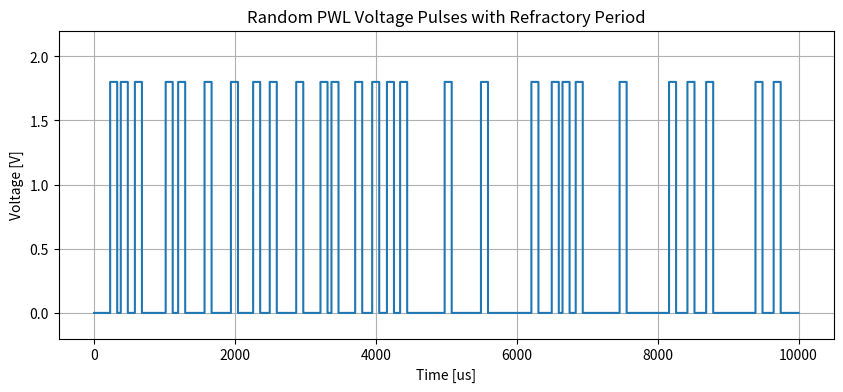

Write the Python code that produced this figure.
import numpy as np
import matplotlib.pyplot as plt


# -----------------------------
# User variables
# -----------------------------

output_file = "./voltage_pulses.pwl"

total_time = 0.01          # seconds; 0.01 s = 10 ms
pulse_rate = 5000          # average pulse attempts per second
pulse_height = 1.8         # volts

pulse_width = 100e-6       # seconds; 100 microseconds
refractory_fraction = 0.5  # refractory period = 1/2 pulse width

rise_time = 1e-8           # seconds; finite rising edge for Cadence/Spectre PWL
fall_time = 1e-8           # seconds; finite falling edge for Cadence/Spectre PWL

plot_time_unit = "us"      # options: "s", "ms", "us", "ns"


# -----------------------------
# Pulse-width function
# -----------------------------

def get_pulse_width():
    """
    Replace this later with your own pulse-width function.

    Example Poisson-distributed width idea:

        mean_width = 100e-6
        time_step = 1e-6
        width_steps = np.random.poisson(lam=mean_width / time_step)
        return width_steps * time_step

    For now, this simply returns the fixed pulse_width variable.
    """
    return pulse_width


# -----------------------------
# Basic validation
# -----------------------------

if pulse_rate <= 0:
    raise ValueError("pulse_rate must be positive.")

if total_time <= 0:
    raise ValueError("total_time must be positive.")

if pulse_height <= 0:
    raise ValueError("pulse_height must be positive.")

if rise_time <= 0 or fall_time <= 0:
    raise ValueError("rise_time and fall_time must be positive.")

if refractory_fraction < 0:
    raise ValueError("refractory_fraction must be non-negative.")


# -----------------------------
# Random number generator
# -----------------------------

rng = np.random.default_rng()


# -----------------------------
# Generate piecewise pulses
# -----------------------------

points = []

# Start at 0 V
points.append((0.0, 0.0))

t = 0.0
pulse_count = 0

while t < total_time:
    # For a Poisson pulse-arrival process, the waiting times
    # between pulse attempts are exponentially distributed.
    dt = rng.exponential(1 / pulse_rate)

    start = t + dt

    if start >= total_time:
        break

    width = get_pulse_width()

    if width <= rise_time + fall_time:
        print(
            f"Skipping pulse: width={width:.3e} s is too small for "
            f"rise_time + fall_time={(rise_time + fall_time):.3e} s."
        )
        t = start
        continue

    end_high = start + width
    end_fall = end_high + fall_time

    if end_fall > total_time:
        break

    refractory_period = refractory_fraction * width
    next_allowed_time = end_fall + refractory_period

    # Stay at 0 V until pulse begins
    points.append((start, 0.0))

    # Linear rising edge
    points.append((start + rise_time, pulse_height))

    # Stay high
    points.append((end_high, pulse_height))

    # Linear falling edge
    points.append((end_fall, 0.0))

    pulse_count += 1

    # Enforce refractory period before the next random wait begins
    t = next_allowed_time

# End at 0 V
if points[-1][0] < total_time:
    points.append((total_time, 0.0))


# -----------------------------
# Write Cadence/Spectre-style PWL file
# -----------------------------
#
# This is intentionally not a CSV.
# It is a whitespace-separated two-column file:
#
#     time voltage
#
# with no header line.

with open(output_file, "w") as f:
    for time, voltage in points:
        f.write(f"{time:.12e} {voltage:.12e}\n")

print(f"PWL file written to {output_file}")
print(f"Generated {pulse_count} pulses.")


# -----------------------------
# Plot piecewise voltage signal
# -----------------------------

time_scale_factors = {
    "s": 1.0,
    "ms": 1e3,
    "us": 1e6,
    "ns": 1e9,
}

if plot_time_unit not in time_scale_factors:
    raise ValueError('plot_time_unit must be one of: "s", "ms", "us", "ns".')

scale = time_scale_factors[plot_time_unit]

times_scaled = [scale * p[0] for p in points]
voltages = [p[1] for p in points]

plt.figure(figsize=(10, 4))
plt.plot(times_scaled, voltages)
plt.xlabel(f"Time [{plot_time_unit}]")
plt.ylabel("Voltage [V]")
plt.title("Random PWL Voltage Pulses with Refractory Period")
plt.ylim(-0.2, pulse_height + 0.4)
plt.grid(True)
plt.show()
